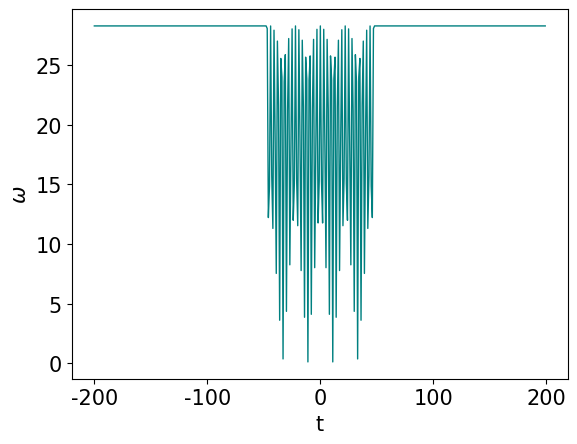
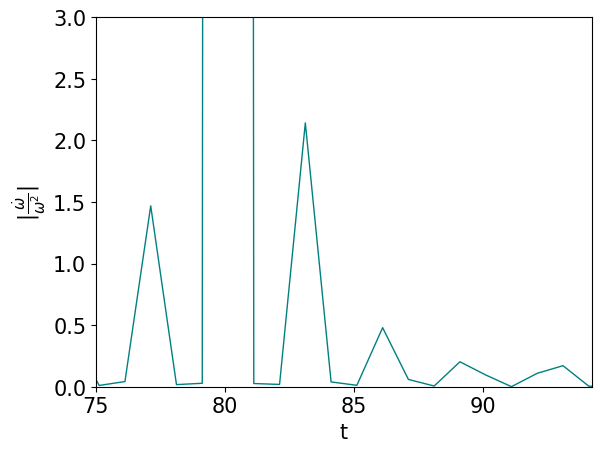

Python code for these plots, in order: (Note: this script raises an exception after producing the figures.)
#:Creation of one Bosonic Fourier mode
#solves the harmonic oscillator equation
#with a time dependent frequency, omega
#using the rk5(4) method

import os,sys
import numpy as np
import matplotlib.pyplot as plt
from scipy.integrate import solve_ivp

##change the font size for pyplot
font = {'family' : 'normal',
        'size'   : 15}

plt.rc('font', **font)




#######################
#define all the constants needed
k = 0  #momentum of fourier mode
m = 0  #mass of boson
f = np.sqrt(800)  #constant
Om = 1  #frequency of oscillations of omega^2
tmax = 200   #large time, equivalent to the +/- infinity limit
#tosc = tmax
tosc = 15*np.pi/Om   #om2 oscillates between -tosc and +tosc (otherwise it is constant)
h_max = 1/(10*Om)  #step size
#######################


root = 'boson_k'+str(k)+'_m'+str(m)+'_f'+str(f)+'_Om'+str(Om)+'_tosc'+str(tosc)+'_'

#define the omega function
def om(k,t):
    if (t >= - tmax and t < - tosc) or (t > tosc and t <= tmax):
        om = np.sqrt(k**2 + (m + f * np.cos(Om*tosc))**2)   #omega is constant
        return om
    elif t > - tosc and t < tosc:
        om = np.sqrt(k**2 + (m + f * np.cos(Om*t))**2)  #omega is oscillating
        return om
    else:
        print('ERROR: Omega is not defined for the value of t of ',t)

#define the omega dot function
def dt_om(k,t):
    if (t >= - tmax and t < - tosc) or (t > tosc and t <= tmax):
        #omega is constant -->> omega dot = 0
        return 0
    elif t > - tosc and t < tosc:
        dt_om = (- Om * np.sin(Om*t) * (f**2 * np.cos(Om*t) + m * f)) / om(k,t)  #time derivative of omega oscilations
        return dt_om
    else:
        print('ERROR: Omega is not defined for the value of t of ',t)




#plot the frequency
om_fct = []
om_dot = []
limit = []
ts = []
t = -tmax
for i in range(2*tmax):
    #calculate omega
    om_fct.append(om(k,t))

    #calculate omega dot
    om_dot.append(dt_om(k,t))

    #save limit value
    limit.append(2 * np.sqrt(2))

    #save time values
    ts.append(t)
    t += 1


#now calculate the adiabatic condition
#which equals |omega dot/omega squared|
om_adiab = np.abs(om_dot / np.square(om_fct))

#plot omega
fig = plt.figure()

plt.plot(ts,om_fct,color='teal', linewidth=1)
plt.xlabel('t')
plt.ylabel(r'$\omega$')
fig.savefig(root+'om2.png')
plt.show()

ts = np.asarray(ts) + tosc

#plot the adiabatic condition
fig = plt.figure()

plt.plot(ts,om_adiab,color='teal', linewidth=1)
#plt.plot(ts,limit,color='darkblue', linewidth=1)
plt.xlabel('t')
plt.ylabel(r'$|\frac{\dot \omega}{\omega^2}|$')
plt.xlim(75,2*tosc)
plt.ylim(0,3)
fig.savefig(root+'om_adiabatic.png')
plt.show()

ts = np.asarray(ts) - tosc

##########################
#set initial conditions
phi0 = np.exp(np.complex(0,-om(k,-tmax)*tmax))/np.sqrt(2*om(k,-tmax))  #initial condition for phi+
dphi0 = phi0 * np.complex(0,om(k,-tmax))  #initial condition for dtphi+
###########################


print('Initial conditions: ', phi0,', ',dphi0)

#function to calculate derivatives for phi
def d2phi(t,phi2):
    #print('\nPhi: ',phi,'\nShape: ',phi.shape,'\nPhi[0].shape ',phi[0].shape,'\tPhi[1].shape: ',phi[1].shape)
    phi = phi2[0]
    dphi = phi2[1]
    return np.array([dphi,-(om(k,t)**2)*phi])


#assign initial values
phi_ini = np.array([phi0,dphi0])  # starting value for phi and dtphi
#t = -tmax   # starting value for t
#ts=np.array([t])     # to store all times
phis=np.array([phi_ini])     # and all solution points
betas = np.array([0])
betas2 = np.array([0])
alphas2 = np.array([1])


#calculate phi with rk4 method
sol = solve_ivp(d2phi, [-tmax, tmax], phi_ini, method='RK45', max_step = h_max)

#the time and functions
ts = sol.t
phis = sol.y

#transpose the final matrix to get the values of phi and dphi
[phi,dphi]=phis

#print('\n phi(t): ',phi[:50], '\n dphi(t): ', dphi[:50])

#get real and imaginary parts of phi and dphi
phi_real = phi.real
dphi_real = dphi.real
phi_imag = phi.imag
dphi_imag = dphi.imag

#get the complex conjugate of phi and dphi
phi_star = np.conj(phi)
dphi_star = np.conj(dphi)


#calculate the square of phi and dphi
#ie phi x phi*
phi2 = phi * phi_star
dphi2 = dphi * dphi_star


#now calculate the Bogoliubov coefficients, beta* and alpha 
#ignore complex exponential factor, since we are only interested in the square of the alpha and beta
beta_star = []
alpha = []
for i in range(ts.shape[0]):
    beta_star_temp = np.sqrt(om(k,ts[i])/2)*(phi[i] - dphi[i]/np.complex(0,om(k,ts[i])))
    alpha_temp = np.sqrt(om(k,ts[i])/2)*(phi[i] + dphi[i]/np.complex(0,om(k,ts[i])))
    beta_star.append(beta_star_temp)
    alpha.append(alpha_temp)

#now calculate alpha and beta squared by taking the product with the complex conjugate
beta = np.conj(beta_star)
alpha_star = np.conj(alpha)
n = beta_star * beta
log_n = np.log(n)
alpha2 = alpha_star * alpha

#calculate the difference between alpha squared and beta squared
#which should equal 1
dif = alpha2 - n
dif_mean = np.mean(dif)
dif_std = np.std(dif)

print('\nalpha2 - beta2 = ', dif_mean, ' +/- ', dif_std)


#shift the time scale so that oscilations start at t=0
t_plt = ts +tosc

#plot phi and dphi against t
fig = plt.figure()

plt.plot(t_plt,phi, color='olive', linewidth=1)
plt.plot(t_plt,dphi,'--', color='darkblue', linewidth=1)
plt.legend([r'Re($\varphi$)', r'Re($\partial_{t} \varphi$)'],loc='upper right')
plt.xlabel('t')
fig.savefig(root+'re_phi_dphi.png')
plt.show()

#plot phi and dphi against t
fig = plt.figure(figsize=(19.20,10.80))

plt.plot(t_plt,phi, color='olive', linewidth=4)
plt.plot(t_plt,dphi,'--', color='darkblue', linewidth=4)
plt.legend([r'Re($\varphi_k$)', r'Re($\dot \varphi_k$)'],loc='upper right')
plt.xlabel(r'$t (m^{-1})$')
#plt.ylabel(r'Re($\varphi_k$)')
plt.xlim(-1,2*tosc+10)
#plt.ylim(-35000,35000)
plt.tight_layout()
fig.savefig(root+'re_phi_dphi_osc.png')
plt.show()


#plot the imaginary part of phi and dphi against t
#fig = plt.figure()

#plt.plot(ts,phi_imag, color='olive', linewidth=1)
#plt.plot(ts,dphi_imag,'--', color='darkblue', linewidth=1)
#plt.legend([r'Im($\varphi$)', r'Im($\partial_{t} \varphi$)'],loc='upper right')
#plt.xlabel('t')
#fig.savefig(root+'im_phi_dphi.png')
#plt.show()

#plot the squares of phi and dphi against t
#fig = plt.figure()

#plt.plot(ts,phi2, color='olive', linewidth=1)
#plt.plot(ts,dphi2,'--', color='darkblue', linewidth=1)
#plt.legend([r'$|\varphi |^{2}$', r'$|\partial_{t} \varphi |^{2}$'],loc='upper right')
#plt.xlabel('t')
#fig.savefig(root+'sq_phi_dphi.png')
#plt.show()

#calculate the average of the final
where = np.argwhere(ts > tosc)[0][0]
n_f = n[where:]
n_f_mean = np.mean(n_f)
n_f_std = np.std(n_f)
print (r'Final $|\beta|^{2}$: ', n_f_mean, ' +/- ', n_f_std)

#plot the squares of beta against t
fig = plt.figure()

plt.plot(t_plt,n, color='teal', linewidth=2)
#plt.scatter(t_plt,n, color='olive', linewidth=0.1)
plt.xlabel('t')
plt.ylabel(r'$|\beta|^{2}$')
#plt.ylim(-1,1)
fig.savefig(root+'sq_beta.png')
plt.show()

#plot the squares of beta against t
fig = plt.figure()

plt.plot(t_plt,log_n, color='teal', linewidth=2)
#plt.scatter(t_plt,log_n, color='olive', linewidth=0.1)
plt.xlabel('t')
plt.ylabel(r'$\ln(|\beta|^{2})$')
fig.savefig(root+'log_n.png')
plt.show()

#plot the squares of beta against t
fig = plt.figure(figsize=(19.20,10.80))

plt.plot(t_plt,log_n, color='darkblue', linewidth=4)
#plt.scatter(t_plt,log_n, color='olive', linewidth=0.1)
plt.xlabel(r'$t (m^{-1})$')
plt.ylabel(r'$\ln(N_k)$')
plt.xlim(-1,2*tosc+10)
#plt.ylim(0,23)
plt.tight_layout()
fig.savefig(root+'log_n_osc.png')
plt.show()

#########################
#save all the data to .txt files
np.savetxt(root + "time.txt",ts, delimiter=",")
np.savetxt(root + "phi.txt",phi, delimiter=",")
np.savetxt(root + "dphi.txt",dphi, delimiter=",")




